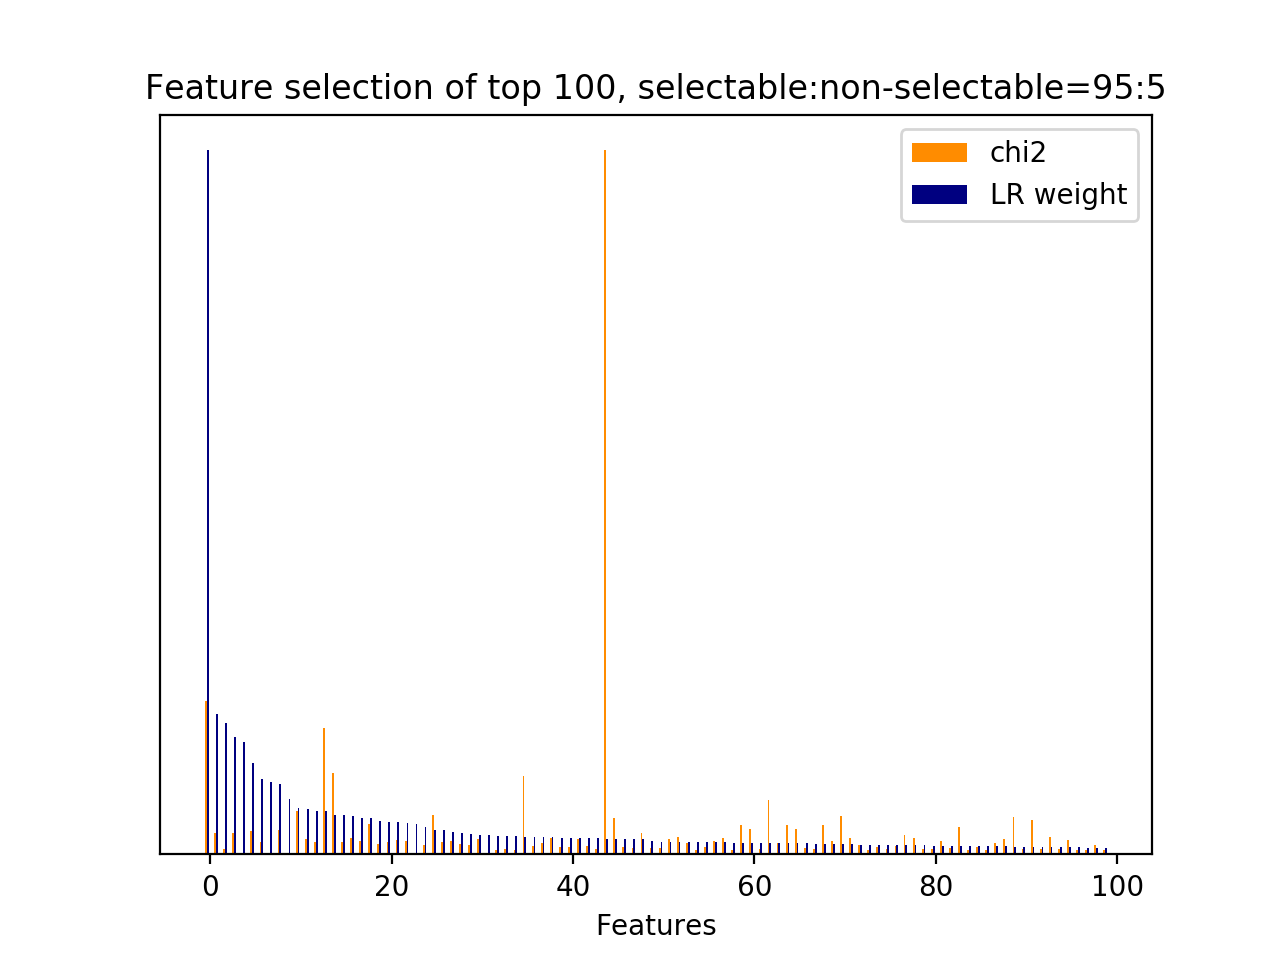

Data behind this chart, as committed beside it:
id, name, prefix, chi2, chi2_rank, clf_weight, clf_weight_rank
12077, 7, b'7-syntactic_feature__subj_word__next_s…, 2189, 2, 1, 0
1325, 1, b'1-utterance_length.next_system_utteran…, 301.6, 57, 0.1997, 1
5623, 4.1, b'4.1-ngram.next_system_utterance__pound…, 78.93, 182, 0.1862, 2
12044, 7, b'7-syntactic_feature__subj_word__next_s…, 311, 56, 0.1665, 3
7912, 5, b'5-phrase_feature__next_noun_phrases__h…, 0.0000, 264, 0.1594, 4
7756, 4.1, b'4.1-ngram.next_user_utterance__thank', 333.5, 49, 0.1298, 5
28, 3, b'3-time_feature__time_ratio', 170.5, 93, 0.1069, 6
11023, 7, b'7-syntactic_feature__next_root_words_o…, 0.0000, 263, 0.1023, 7
40, 4.1, b'4.1-ngram.current_user_utterance__addr…, 344.7, 47, 0.0999, 8
1324, 4.3.1, b'4.3.1-jaccard_similarity.next_user_utt…, 0.0000, 256, 0.0791, 9
11581, 7, b'7-syntactic_feature__root_word__next_s…, 617.7, 10, 0.0657, 10
7253, 4.1, b'4.1-ngram.next_user_utterance__good', 221.3, 72, 0.0652, 11
9550, 5, b'5-phrase_feature__noun_phrases__next_s…, 182.8, 87, 0.0623, 12
9172, 5, b'5-phrase_feature__noun_phrases__next_s…, 1813, 3, 0.0611, 13
9351, 5, b'5-phrase_feature__noun_phrases__next_s…, 1160, 4, 0.0558, 14
792, 4.1, b'4.1-ngram.current_user_utterance__numb…, 182.4, 88, 0.0554, 15
7181, 4.1, b'4.1-ngram.next_user_utterance__dont ca…, 234.9, 66, 0.0542, 16
848, 4.1, b'4.1-ngram.current_user_utterance__phon…, 185.5, 86, 0.0517, 17
8533, 5, b'5-phrase_feature__noun_phrases__curren…, 430.3, 35, 0.0513, 18
11575, 7, b'7-syntactic_feature__root_word__next_s…, 146.7, 102, 0.0478, 19
7259, 4.1, b'4.1-ngram.next_user_utterance__goodbye…, 182.2, 89, 0.0462, 20
9457, 5, b'5-phrase_feature__noun_phrases__next_s…, 199, 79, 0.0459, 21
850, 4.1, b'4.1-ngram.current_user_utterance__phon…, 187.1, 85, 0.0452, 22
25, 2.3.1, b'2.3.1-action_jaccard_similarity.next_u…, 0.0000, 261, 0.0439, 23
11605, 7, b'7-syntactic_feature__root_word__next_s…, 137.6, 105, 0.0388, 24
9857, 5, b'5-phrase_feature__noun_phrases__next_u…, 560.2, 12, 0.0353, 25
7765, 4.1, b'4.1-ngram.next_user_utterance__thank g…, 178.9, 90, 0.0343, 26
11901, 7, b'7-syntactic_feature__subj_word__curren…, 192.7, 81, 0.0325, 27
4742, 4.1, b'4.1-ngram.next_system_utterance__looki…, 150.3, 99, 0.0306, 28
9989, 5, b'5-phrase_feature__noun_phrases__next_u…, 128.4, 113, 0.0289, 29
7762, 4.1, b'4.1-ngram.next_user_utterance__thank g…, 215.8, 76, 0.0279, 30
7913, 5, b'5-phrase_feature__next_noun_phrases__j…, 0.0000, 262, 0.0274, 31
9564, 5, b'5-phrase_feature__noun_phrases__next_s…, 65.71, 229, 0.0257, 32
8389, 5, b'5-phrase_feature__noun_phrases__curren…, 80.96, 176, 0.0257, 33
18, 2.1, b'2.1-user_action_words.current_user_utt…, 63.52, 247, 0.0256, 34
11583, 7, b'7-syntactic_feature__root_word__next_s…, 1121, 5, 0.0252, 35
10695, 6, b'6-entity_feature__entity__next_system_…, 113.3, 117, 0.0247, 36
7576, 4.1, b'4.1-ngram.next_user_utterance__phone', 167.7, 95, 0.0242, 37
10346, 5, b'5-phrase_feature__noun_phrases__next_u…, 240.3, 64, 0.0241, 38
1097, 4.1, b'4.1-ngram.current_user_utterance__tele…, 98.87, 138, 0.0237, 39
7901, 4.1, b'4.1-ngram.next_user_utterance__yes', 99.47, 133, 0.0233, 40
7074, 4.1, b'4.1-ngram.next_user_utterance__bye', 223.3, 71, 0.0233, 41
1281, 4.1, b'4.1-ngram.current_user_utterance__what…, 117, 115, 0.0230, 42
9528, 5, b'5-phrase_feature__noun_phrases__next_s…, 71.47, 206, 0.0228, 43
30, 3, b'3-time_feature__turns_to_end', 10060, 0, 0.0224, 44
7935, 5, b'5-phrase_feature__noun_phrases__curren…, 517.2, 18, 0.0223, 45
4494, 4.1, b'4.1-ngram.next_system_utterance__like', 99.01, 135, 0.0222, 46
9236, 5, b'5-phrase_feature__noun_phrases__next_s…, 86.14, 159, 0.0219, 47
10080, 5, b'5-phrase_feature__noun_phrases__next_u…, 311.8, 55, 0.0213, 48
11304, 7, b'7-syntactic_feature__root_word__curren…, 90.67, 155, 0.0186, 49
9093, 5, b'5-phrase_feature__noun_phrases__next_s…, 98.44, 139, 0.0182, 50
7761, 4.1, b'4.1-ngram.next_user_utterance__thank g…, 218.6, 75, 0.0181, 51
0, 1, b'1-utterance_length.current_user_uttera…, 255.3, 60, 0.0180, 52
11816, 7, b'7-syntactic_feature__root_word__next_u…, 155.9, 97, 0.0178, 53
9399, 5, b'5-phrase_feature__noun_phrases__next_s…, 63.35, 249, 0.0175, 54
10654, 6, b'6-entity_feature__entity__next_system_…, 103.1, 130, 0.0173, 55
3431, 4.1, b'4.1-ngram.next_system_utterance__examp…, 187.8, 84, 0.0172, 56
6995, 4.1, b'4.1-ngram.next_user_utterance__address…, 232.4, 67, 0.0171, 57
10942, 6, b'6-entity_feature__entity__next_system_…, 63.68, 246, 0.0167, 58
9389, 5, b'5-phrase_feature__noun_phrases__next_s…, 415.3, 39, 0.0165, 59
... 208 more rows
